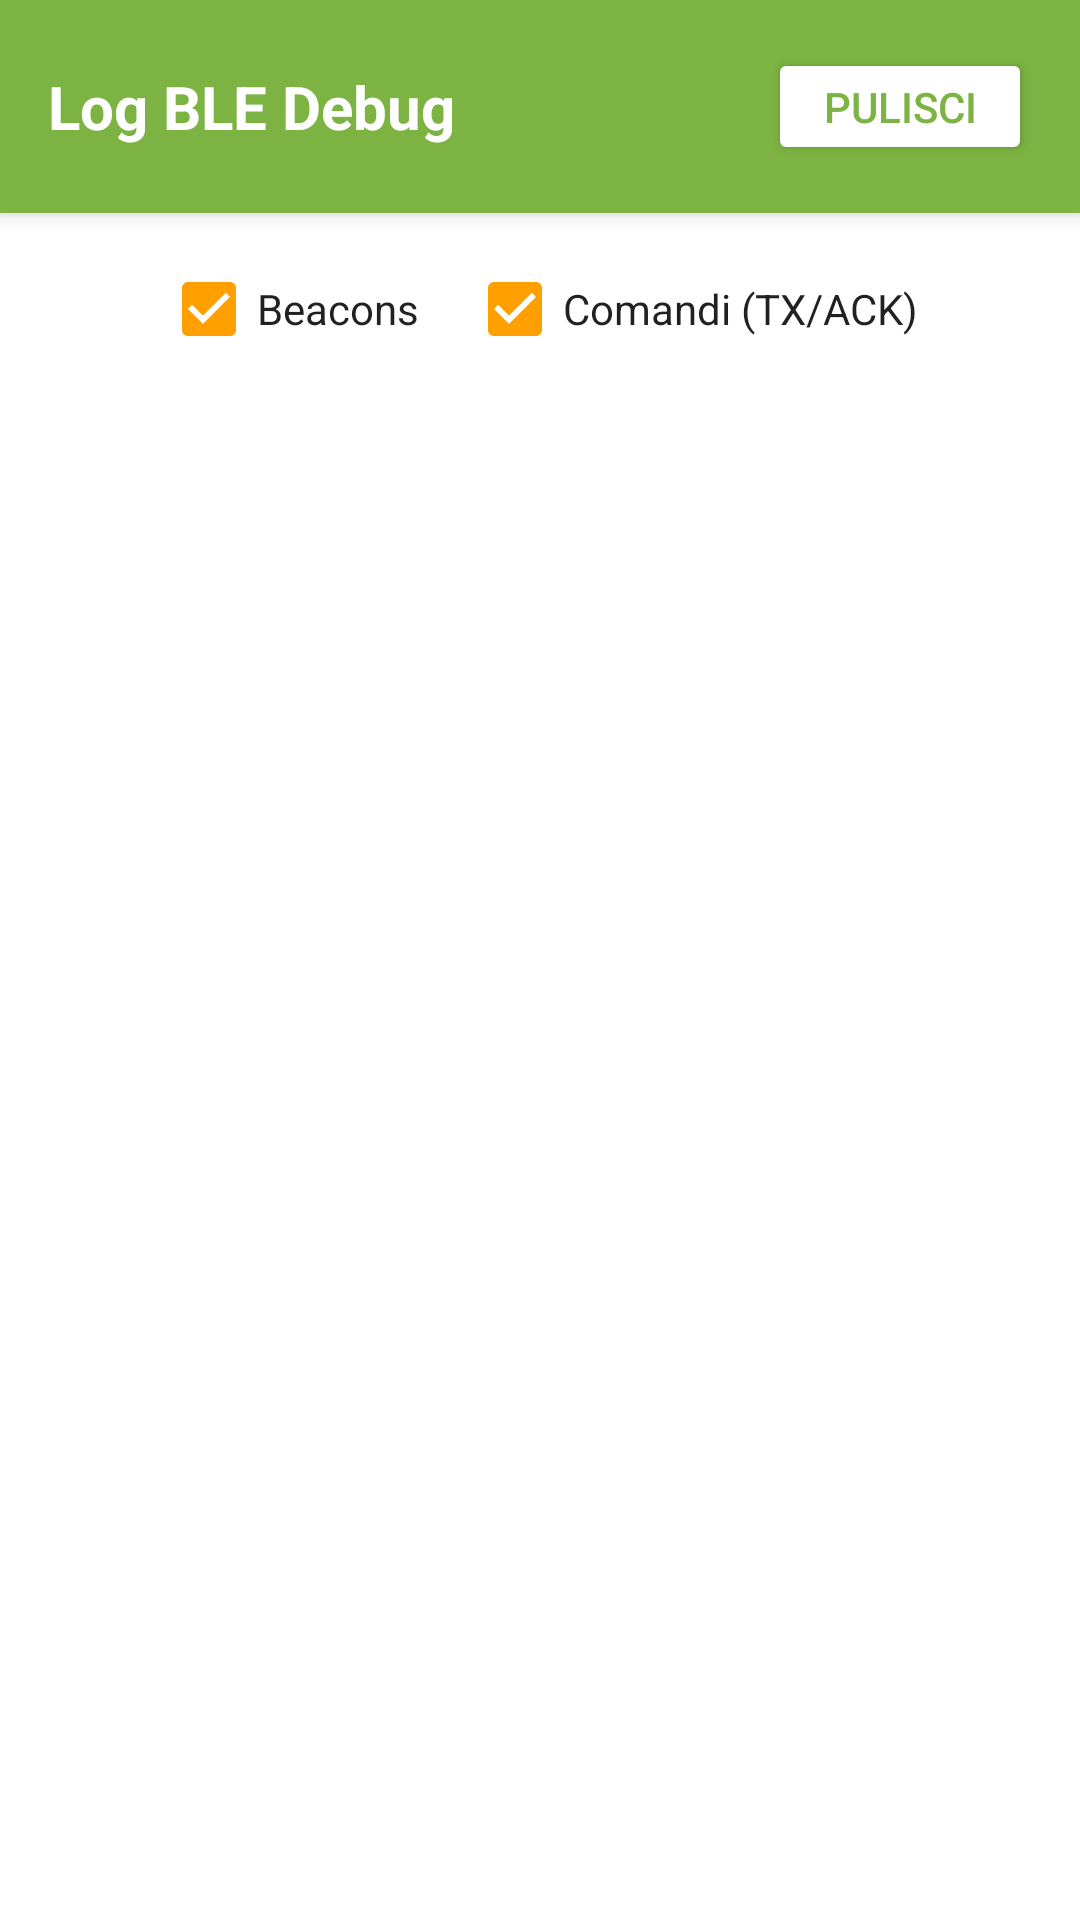

Here is an Android app screen rendered from its layout file. Give the layout XML and the strings, colors and styles it references.
<!-- AndroidManifest.xml: application theme Theme.ApritiSedano -->
<!-- res/layout/activity_debug.xml -->
<?xml version="1.0" encoding="utf-8"?>
<LinearLayout xmlns:android="http://schemas.android.com/apk/res/android"
    xmlns:app="http://schemas.android.com/apk/res-auto"
    android:layout_width="match_parent"
    android:layout_height="match_parent"
    android:fitsSystemWindows="true"
    android:orientation="vertical"
    android:background="?attr/colorSurface">

    
    <LinearLayout
        android:layout_width="match_parent"
        android:layout_height="wrap_content"
        android:orientation="horizontal"
        android:padding="16dp"
        android:background="?attr/colorPrimary"
        android:elevation="4dp"
        android:gravity="center_vertical">

        <TextView
            android:layout_width="0dp"
            android:layout_height="wrap_content"
            android:layout_weight="1"
            android:text="Log BLE Debug"
            android:textColor="?android:attr/textColorPrimaryInverse"
            android:textSize="20sp"
            android:textStyle="bold" />
            
        <Button
            android:id="@+id/btn_clear_logs"
            android:layout_width="wrap_content"
            android:layout_height="wrap_content"
            android:text="Pulisci"
            android:textColor="?attr/colorPrimary"
            android:backgroundTint="?attr/colorOnPrimary"
            android:minHeight="36dp"
            android:paddingHorizontal="8dp"/>
    </LinearLayout>



    
    <LinearLayout
        android:layout_width="match_parent"
        android:layout_height="wrap_content"
        android:orientation="horizontal"
        android:padding="8dp"
        android:gravity="center">
        
        <CheckBox
            android:id="@+id/cb_filter_beacons"
            android:layout_width="wrap_content"
            android:layout_height="wrap_content"
            android:text="Beacons"
            android:textColor="?android:attr/textColorPrimary"
            android:checked="true"
            android:layout_marginEnd="16dp"/>

        <CheckBox
            android:id="@+id/cb_filter_commands"
            android:layout_width="wrap_content"
            android:layout_height="wrap_content"
            android:text="Comandi (TX/ACK)"
            android:textColor="?android:attr/textColorPrimary"
            android:checked="true" />
            
    </LinearLayout>

    
    <androidx.recyclerview.widget.RecyclerView
        android:id="@+id/rv_debug_logs"
        android:layout_width="match_parent"
        android:layout_height="0dp"
        android:layout_weight="1"
        android:padding="8dp"
        android:clipToPadding="false"/>

    
    <LinearLayout
        android:id="@+id/ll_debug_actions"
        android:layout_width="match_parent"
        android:layout_height="wrap_content"
        android:orientation="horizontal"
        android:padding="16dp"
        android:clipToPadding="false"
        android:background="?attr/colorSurface"
        android:elevation="8dp"
        android:visibility="gone">

        <com.google.android.material.button.MaterialButton
            android:id="@+id/btn_debug_action_toggle"
            android:layout_width="0dp"
            android:layout_height="80dp"
            android:layout_weight="1"
            android:layout_marginEnd="8dp"
            app:cornerRadius="8dp"
            android:text="APRI/CHIUDI"
            android:textSize="20sp"
            android:textStyle="bold"
            android:enabled="true" />

        <com.google.android.material.button.MaterialButton
            android:id="@+id/btn_debug_action_stop"
            android:layout_width="0dp"
            android:layout_height="80dp"
            android:layout_weight="1"
            android:layout_marginStart="8dp"
            app:cornerRadius="8dp"
            android:text="INTERROMPI"
            android:textSize="18sp"
            android:textStyle="bold"
            android:enabled="false"
            app:backgroundTint="@color/sedano_accent" />
    </LinearLayout>

</LinearLayout>
<!-- resources referenced by this layout -->
<resources>
  <color name="sedano_accent">#FFA000</color>
  <style name="Theme.ApritiSedano" parent="Theme.MaterialComponents.Light.NoActionBar">
          
          <item name="colorPrimary">@color/sedano_primary</item>
          <item name="colorPrimaryVariant">@color/sedano_primary_dark</item>
          <item name="colorOnPrimary">@color/white</item>
  
          
          <item name="colorSecondary">@color/sedano_accent</item>
          <item name="colorSecondaryVariant">@color/sedano_accent</item>
          <item name="colorOnSecondary">@color/black</item>
  
          
          <item name="android:windowBackground">@color/bg_light</item>
          <item name="colorSurface">@color/surface_light</item>
  
          
          <item name="android:statusBarColor">?attr/colorPrimary</item>
          <item name="android:windowLightStatusBar">false</item>
  
          
          <item name="bottomSheetDialogTheme">@style/ThemeOverlay.ApritiSedano.BottomSheetDialog</item>
      </style>
  <color name="sedano_primary">#7CB342</color>
  <color name="sedano_primary_dark">#558B2F</color>
  <color name="white">#FFFFFFFF</color>
  <color name="black">#FF000000</color>
  <color name="bg_light">#F8F9FA</color>
  <color name="surface_light">#FFFFFF</color>
  <style name="ThemeOverlay.ApritiSedano.BottomSheetDialog" parent="ThemeOverlay.MaterialComponents.BottomSheetDialog">
          <item name="bottomSheetStyle">@style/Widget.ApritiSedano.BottomSheet.Modal</item>
          <item name="android:windowIsFloating">false</item>
          <item name="android:windowSoftInputMode">adjustResize</item>
      </style>
  <style name="Widget.ApritiSedano.BottomSheet.Modal" parent="Widget.MaterialComponents.BottomSheet.Modal">
          <item name="android:background">@android:color/transparent</item>
          <item name="backgroundTint">@android:color/transparent</item>
      </style>
</resources>
